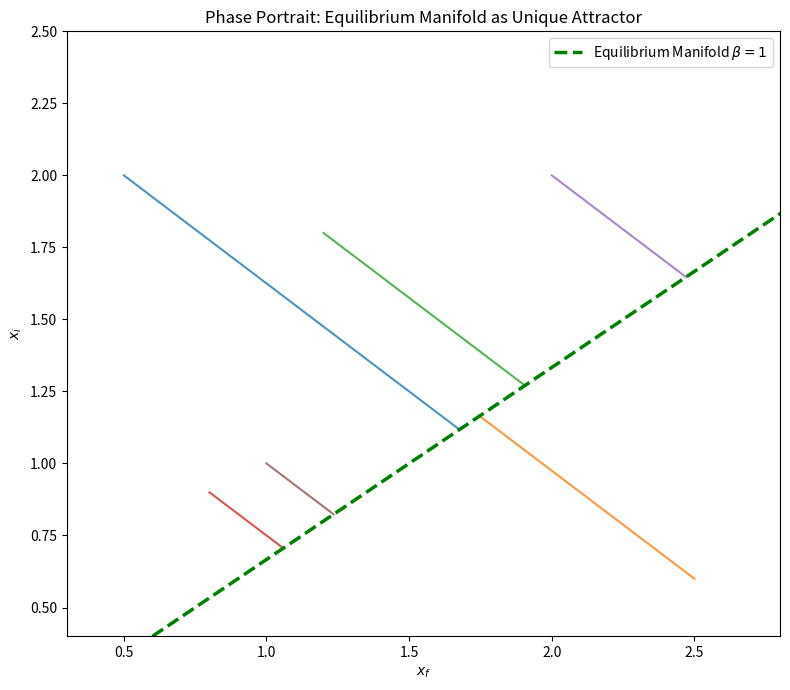

Reproduce this figure in Python.
"""Figure 10: Phase portrait showing Equilibrium Manifold as unique attractor.

Section X — Global Attractor.
"""

from pathlib import Path

import matplotlib.pyplot as plt
import numpy as np
from scipy.integrate import odeint


def run_simulation(output_dir: Path | None = None) -> Path:
    """Generate phase portrait with Equilibrium Manifold as unique attractor."""
    if output_dir is None:
        try:
            output_dir = Path(__file__).resolve().parent
        except NameError:
            output_dir = Path.cwd()

    output_dir.mkdir(parents=True, exist_ok=True)
    out_path = output_dir / "fig_010_010.png"

    def beta_fn(x_f, x_c, x_i, x_t):
        return (x_f * x_c) / (x_i * x_t)

    def dynamics(state, t, k_f, k_i, x_c, x_t):
        x_f, x_i = state
        b = beta_fn(x_f, x_c, x_i, x_t)
        return [k_f * (1 - b), -k_i * (1 - b)]

    x_c, x_t = 1.0, 1.5
    k_f, k_i = 0.4, 0.3
    t = np.linspace(0, 30, 800)

    inits = [(0.5, 2.0), (2.5, 0.6), (1.2, 1.8), (0.8, 0.9), (2.0, 2.0), (1.0, 1.0)]

    fig, ax = plt.subplots(figsize=(8, 7))
    for x_f0, x_i0 in inits:
        sol = odeint(dynamics, [x_f0, x_i0], t, args=(k_f, k_i, x_c, x_t))
        ax.plot(sol[:, 0], sol[:, 1], alpha=0.8)

    # Equilibrium Manifold
    x_i_line = np.linspace(0.4, 2.5, 100)
    x_f_bliss = x_i_line * x_t / x_c
    ax.plot(x_f_bliss, x_i_line, "g--", lw=2.5, label=r"Equilibrium Manifold $\beta=1$")
    ax.set_xlabel(r"$x_f$")
    ax.set_ylabel(r"$x_i$")
    ax.set_title("Phase Portrait: Equilibrium Manifold as Unique Attractor")
    ax.legend()
    ax.set_xlim(0.3, 2.8)
    ax.set_ylim(0.4, 2.5)
    plt.tight_layout()
    plt.savefig(out_path, dpi=150, bbox_inches="tight")
    plt.close()

    print(f"[VIM FIGURE] Generated: {out_path}")
    return out_path


if __name__ == "__main__":
    run_simulation()
